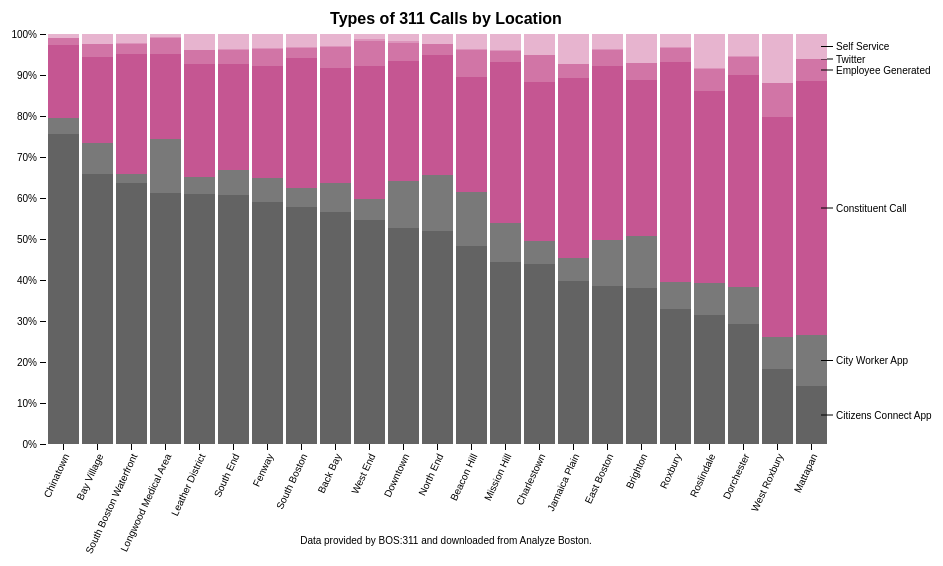
D3 v4 page, settled after 360 driven frames (6 s of simulated time); the page loaded 1 data file(s).


  var svg = d3.select("svg"),
      margin = {top: 40, right: 120, bottom: 150, left: 40},
      width = +svg.attr("width") - margin.left - margin.right,
      height = +svg.attr("height") - margin.top - margin.bottom,
      g = svg.append("g").attr("transform", "translate(" + margin.left + "," + margin.top + ")");

  var x = d3.scaleBand()
      .rangeRound([0, width])
      .padding(0.1)
      .align(0.1);

  var y = d3.scaleLinear()
      .rangeRound([height, 0]);

  var z = d3.scaleOrdinal()
      .range(
        ["#636363",
        "#797979",
        "#c55692",
        "#d175a6",
        "#dc94bb",
        "#e7b4cf"]);

  var stack = d3.stack()
      .offset(d3.stackOffsetExpand);

  d3.csv("neigh_311.csv", type, function(error, data) {
    if (error) throw error;

    data.sort(function(a, b) { return b[data.columns[1]] / b.total - a[data.columns[1]] / a.total; });

    x.domain(data.map(function(d) { return d.Name; }));
    z.domain(data.columns.slice(1));

    var serie = g.selectAll(".serie")
      .data(stack.keys(data.columns.slice(1))(data))
      .enter().append("g")
        .attr("class", "serie")
        .attr("fill", function(d) { return z(d.key); });

    serie.selectAll("rect")
      .data(function(d) { return d; })
      .enter().append("rect")
        .attr("x", function(d) { return x(d.data.Name); })
        .attr("y", function(d) { return y(d[1]); })
        .attr("height", function(d) { return y(d[0]) - y(d[1]); })
        .attr("width", x.bandwidth());

    g.append("g")
        .attr("class", "axis axis--x")
        .attr("transform", "translate(0," + height + ")")
        .call(d3.axisBottom(x))
        .selectAll("text")
          .style("text-anchor", "end")
          .attr("dx", "-.8em")
          .attr("dy", ".15em")
          .attr("transform", "rotate(-65)");;

    g.append("g")
        .attr("class", "axis axis--y")
        .call(d3.axisLeft(y).ticks(10, "%"));

    g.append("text")
            .attr("x", (width / 2))
            .attr("y", -10)
            .attr("text-anchor", "middle")
            .attr("font-family", "sans-serif")
            .attr("font-weight", "bold")
            .style("font-size", "16px")
            .text("Types of 311 Calls by Location");

    g.append("text")
            .attr("x", (width / 2))
            .attr("y", height+100)
            .attr("text-anchor", "middle")
            .attr("font-family", "sans-serif")
            .style("font-size", "10px")
            .text("Data provided by BOS:311 and downloaded from Analyze Boston.");

    var legend = serie.append("g")
        .attr("class", "legend")
        .attr("transform", function(d) { var d = d[d.length - 1]; console.log(d); return "translate(" + (x(d.data.Name) + x.bandwidth()) + "," + ((y(d[0]) + y(d[1])) / 2) + ")"; });

    legend.append("line")
        .attr("x1", -6)
        .attr("x2", 6)
        .attr("stroke", "#000");

    legend.append("text")
        .attr("x", 9)
        .attr("dy", "0.35em")
        .attr("fill", "#000")
        .style("font", "10px sans-serif")
        .text(function(d) { return d.key; });
  });

  function type(d, i, columns) {
    for (i = 1, t = 0; i < columns.length; ++i) {t += d[columns[i]] = +d[columns[i]];}
    d.total = t;
    return d;
  }

  

### data: neigh_311.csv
Name, Citizens Connect App, City Worker App, Constituent Call, Employee Generated, Twitter, Self Service
Roslindale, 2312, 559, 3432, 396, 13, 611
Jamaica Plain, 5008, 683, 5522, 427, 16, 909
Mission Hill, 1497, 320, 1328, 92, 2, 135
Longwood Medical Area, 502, 108, 169, 33, 1, 6
Bay Village, 888, 103, 283, 42, 0, 34
Leather District, 217, 15, 98, 12, 0, 14
Chinatown, 1450, 76, 342, 33, 1, 18
North End, 3237, 852, 1826, 172, 3, 149
Roxbury, 4906, 977, 7948, 513, 25, 487
South End, 7285, 723, 3086, 411, 30, 438
Back Bay, 4533, 579, 2255, 405, 13, 240
East Boston, 4110, 1196, 4510, 414, 19, 392
Charlestown, 2440, 306, 2150, 361, 4, 286
West End, 572, 52, 339, 65, 3, 14
Beacon Hill, 3112, 848, 1800, 429, 10, 236
Downtown, 35336, 7629, 19697, 2913, 295, 1176
Fenway, 2925, 293, 1357, 209, 14, 166
Brighton, 3842, 1267, 3835, 405, 9, 713
West Roxbury, 1395, 593, 4093, 630, 13, 908
Mattapan, 798, 700, 3465, 308, 5, 336
Dorchester, 9971, 3006, 17578, 1489, 45, 1843
South Boston Waterfront, 622, 21, 287, 23, 4, 21
South Boston, 9063, 721, 5005, 383, 20, 500